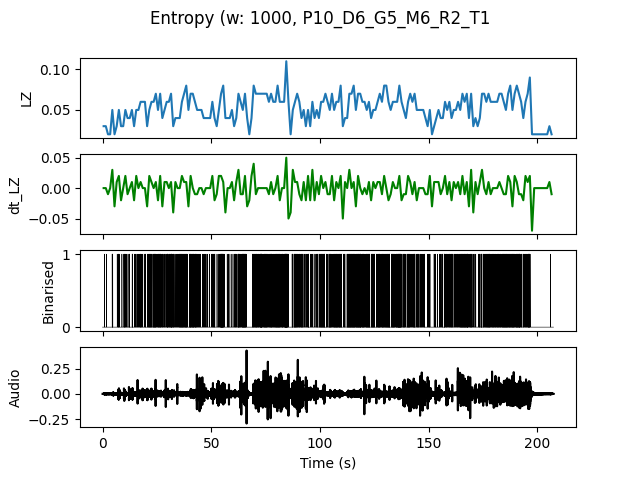

Data behind this chart, as committed beside it:
, t0, LZ, dt_LZ, IOI
0.0, 0.0, 0.0299, 0.0, 1.0
1.0, 1.0, 0.0299, 0.0, 1.0
2.0, 2.0, 0.01993, -0.009966, 0.0
3.0, 3.0, 0.01993, 0.0, 0.0
4.0, 4.0, 0.04983, 0.0299, 0.3333
5.0, 5.0, 0.01993, -0.0299, 0.0
6.0, 6.0, 0.0299, 0.009966, 1.0
7.0, 7.0, 0.04983, 0.01993, 0.3333
8.0, 8.0, 0.0299, -0.01993, 1.0
9.0, 9.0, 0.0299, 0.0, 0.5
10.0, 10.0, 0.04983, 0.01993, 0.3333
11.0, 11.0, 0.03986, -0.009966, 1.0
12.0, 12.0, 0.03986, 0.0, 0.3333
13.0, 13.0, 0.04983, 0.009966, 0.25
14.0, 14.0, 0.0299, -0.01993, 1.0
15.0, 15.0, 0.04983, 0.01993, 0.5
16.0, 16.0, 0.04983, 0.0, 0.3333
17.0, 17.0, 0.05979, 0.009966, 0.25
18.0, 18.0, 0.05979, 0.0, 0.5
19.0, 19.0, 0.05979, 0.0, 0.25
20.0, 20.0, 0.0299, -0.0299, 0.5
21.0, 21.0, 0.04983, 0.01993, 0.25
22.0, 22.0, 0.05979, 0.009966, 0.3333
23.0, 23.0, 0.05979, 0.0, 0.2
24.0, 24.0, 0.06976, 0.009966, 0.25
25.0, 25.0, 0.04983, -0.01993, 0.3333
26.0, 26.0, 0.06976, 0.01993, 0.2
27.0, 27.0, 0.03986, -0.0299, 0.5
28.0, 28.0, 0.04983, 0.009966, 0.3333
29.0, 29.0, 0.05979, 0.009966, 0.2
30.0, 30.0, 0.05979, 0.0, 0.25
31.0, 31.0, 0.06976, 0.009966, 0.1667
32.0, 32.0, 0.0299, -0.03986, 0.3333
33.0, 33.0, 0.03986, 0.009966, 0.5
34.0, 34.0, 0.03986, 0.0, 0.5
35.0, 35.0, 0.03986, 0.0, 0.25
36.0, 36.0, 0.05979, 0.01993, 0.2
37.0, 37.0, 0.06976, 0.009966, 0.25
38.0, 38.0, 0.07973, 0.009966, 0.2
39.0, 39.0, 0.04983, -0.0299, 0.5
40.0, 40.0, 0.06976, 0.01993, 0.2
41.0, 41.0, 0.06976, 0.0, 0.1667
42.0, 42.0, 0.05979, -0.009966, 0.2
43.0, 43.0, 0.04983, -0.009966, 0.3333
44.0, 44.0, 0.04983, 0.0, 0.5
45.0, 45.0, 0.04983, 0.0, 0.5
46.0, 46.0, 0.03986, -0.009966, 0.5
47.0, 47.0, 0.03986, 0.0, 0.5
48.0, 48.0, 0.03986, 0.0, 1.0
49.0, 49.0, 0.03986, 0.0, 1.0
50.0, 50.0, 0.05979, 0.01993, 0.25
51.0, 51.0, 0.03986, -0.01993, 0.3333
52.0, 52.0, 0.0299, -0.009966, 1.0
53.0, 53.0, 0.04983, 0.01993, 0.5
54.0, 54.0, 0.06976, 0.01993, 0.125
55.0, 55.0, 0.07973, 0.009966, 0.1429
56.0, 56.0, 0.03986, -0.03986, 1.0
57.0, 57.0, 0.03986, 0.0, 0.5
58.0, 58.0, 0.03986, 0.0, 1.0
59.0, 59.0, 0.04983, 0.009966, 0.5
... 147 more rows
